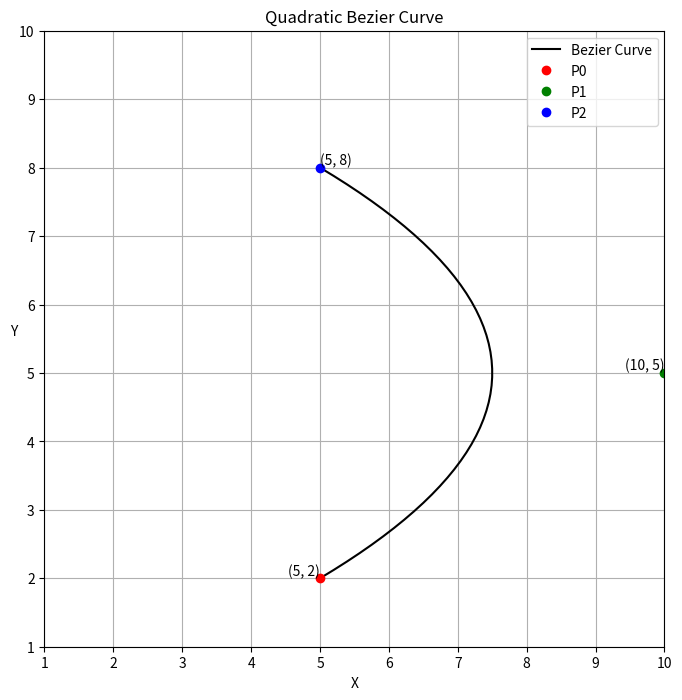

Write Python code to recreate this figure.
import numpy as np
import matplotlib.pyplot as plt

# Define control points scaled and translated to fit desired plot range
P0 = np.array([5, 2])   
P1 = np.array([10, 5])   
P2 = np.array([5, 8])   

# Define the Bezier curve function
def bezier_curve(t, P0, P1, P2):
    return (1 - t)**2 * P0 + 2 * t * (1 - t) * P1 + t**2 * P2

# Evaluate the curve on [0, 1] sliced in 50 points
# Smoothness of the curve can be controlled by adjusting the slice value
t_values = np.linspace(0, 1, 50)
points = np.array([bezier_curve(t, P0, P1, P2) for t in t_values])

# Get x and y coordinates of points separately
x = points[:, 0]
y = points[:, 1]

# Plotting on a custom range [1, 10] for both x and y axes
plt.figure(figsize=(8, 8))  # Set the figure size (optional)
plt.xlim(1, 10)  # Set x-axis range
plt.ylim(1, 10)  # Set y-axis range

# Plot the Bezier curve
plt.plot(x, y, 'k-', label='Bezier Curve')

# Plot the control points
plt.plot(P0[0], P0[1], 'ro', label='P0')
plt.plot(P1[0], P1[1], 'go', label='P1')
plt.plot(P2[0], P2[1], 'bo', label='P2')

# Annotate control points with their coordinates
plt.text(P0[0], P0[1], f'({P0[0]}, {P0[1]})', verticalalignment='bottom', horizontalalignment='right')
plt.text(P1[0], P1[1], f'({P1[0]}, {P1[1]})', verticalalignment='bottom', horizontalalignment='right')
plt.text(P2[0], P2[1], f'({P2[0]}, {P2[1]})', verticalalignment='bottom', horizontalalignment='left')

# Add labels and legend
plt.xlabel('X')
plt.ylabel('Y', rotation = 0)
plt.title('Quadratic Bezier Curve')
plt.legend()
plt.axis('on')
# [redacted]


# Show the plot
plt.grid(True)  # Add grid for better visualization (optional)
plt.show()
